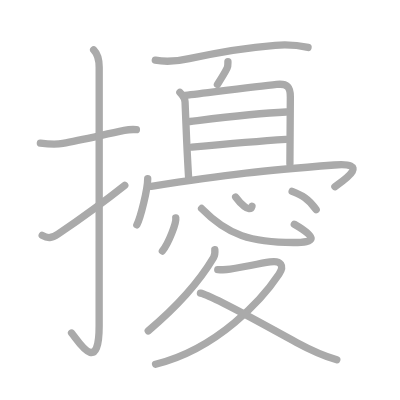
t = 0.00 s
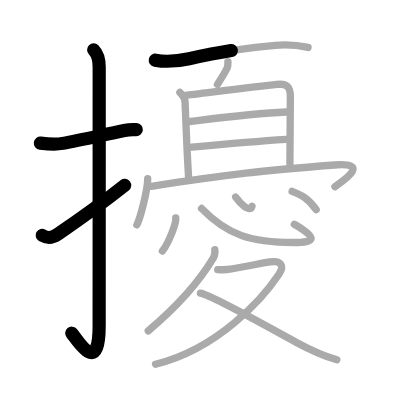
t = 3.50 s
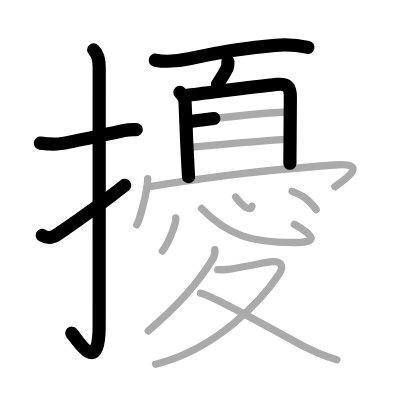
t = 7.25 s
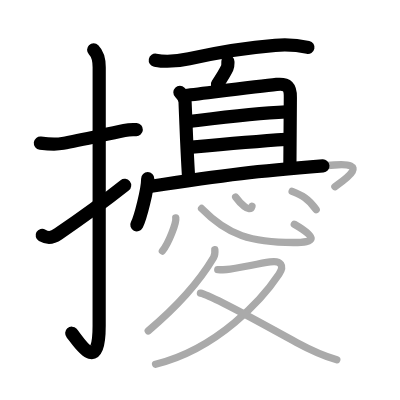
t = 10.75 s
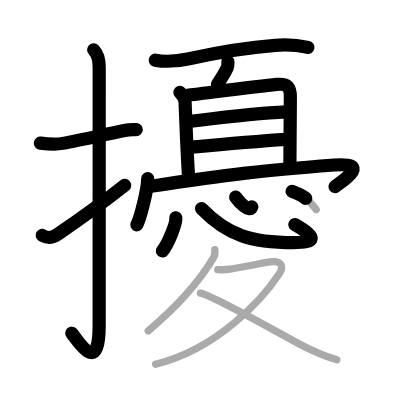
t = 14.50 s
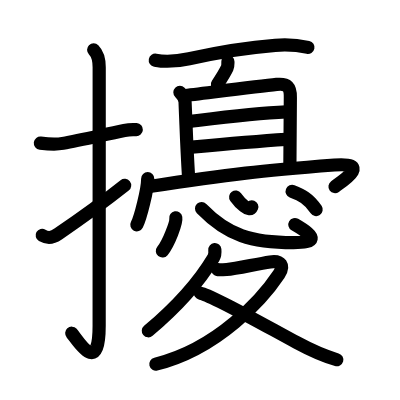
t = 18.00 s

The animated SVG that drew these frames (rendered in a browser with its animation timeline set to each time). Animation: 18 SMIL elements (animate=18); one cycle of 18.00 s.

<?xml version="1.0" standalone="no"?>
<!DOCTYPE svg PUBLIC "-//W3C//DTD SVG 1.1//EN"   "http://www.w3.org/Graphics/SVG/1.1/DTD/svg11.dtd">
<svg width="400px" height="400px"  version="1.1" xmlns="http://www.w3.org/2000/svg">
  <defs>
    <marker id="Triangle" viewBox="0 0 10 10" refX="0" refY="5" markerUnits="strokeWidth" markerWidth="3" style="stroke-opacity:0%;fill:#aaaaaa;" markerHeight="2" orient="auto">
      <path d="M 0 0 L 10 5 L 0 10 z" />
    </marker>
    
    <marker id="Arrow" viewBox="0 0 10 10" refX="5" refY="5" markerUnits="strokeWidth" markerWidth="1.8" style="stroke-opacity:0%;fill:#770000;" markerHeight="2" orient="auto">
      <path d="M 0 4 L 6 4 L 4 1 L 10 5 L 4 9 L 6 6 L 0 6 z" />
        <circle cx="5" cy="5" r="5" />
      </marker>
    
    <marker id="TriangleRed" viewBox="0 0 10 10" refX="0" refY="5" markerUnits="strokeWidth" markerWidth="3" style="stroke-opacity:0%;fill:#CC0000;" markerHeight="2" orient="auto">
      <path d="M 0 0 L 10 5 L 0 10 z" />
    </marker>
    
    <marker id="ArrowRed" viewBox="0 0 10 10" refX="5" refY="5" markerUnits="strokeWidth" markerWidth="1.8" style="stroke-opacity:0%;fill:#CC0000;" markerHeight="2" orient="auto">
      <path d="M 0 4 L 6 4 L 4 1 L 10 5 L 4 9 L 6 6 L 0 6 z" />
        <circle cx="5" cy="5" r="5" />
      </marker>
    
  </defs>
  
  <path style="fill:#ffffff; fill-opacity:100%; fill-rule:evenodd; stroke-width:0;" d="M 0 0 L 400px 0 L 400px 400px L 0 400px L 0 0" />

  <g transform="scale(3.6697247706422 3.6697247706422)">
<path style="fill:none; fill-opacity:0%; fill-rule:evenodd; stroke:#aaaaaa; stroke-opacity:100%; stroke-width: 1.5pt; stroke-linejoin:round; stroke-linecap:round;" d="M11 39c2.08 0.25 3.99 0.46 6.12 0.07C21.65 38.24 27 37 33.87 35.55c1.07-0.23 2.13-0.3 3.3-0.22"></path>
<path style="fill:none; fill-opacity:0%; fill-rule:evenodd; stroke:#aaaaaa; stroke-opacity:100%; stroke-width: 1.5pt; stroke-linejoin:round; stroke-linecap:round;" d="M25.52 13.58c1.2 1.2 1.51 2.54 1.51 4.77c0 14.56-0.01 65.44-0.01 70.4c0 14.25-6.07 3.53-7.52 2"></path>
<path style="fill:none; fill-opacity:0%; fill-rule:evenodd; stroke:#aaaaaa; stroke-opacity:100%; stroke-width: 1.5pt; stroke-linejoin:round; stroke-linecap:round;" d="M11.5 64.14c1.5 0.86 2.56 0.83 4.33-0.37C21.38 60 26.75 56.25 34 50.5"></path>
<path style="fill:none; fill-opacity:0%; fill-rule:evenodd; stroke:#aaaaaa; stroke-opacity:100%; stroke-width: 1.5pt; stroke-linejoin:round; stroke-linecap:round;" d="M42.32 16.4c3.08 0.59 6.11 0.27 9.22-0.41C59.12 14.33 66.5 13 75 12.35c2.99-0.23 5.96-0.09 8.94 0.57"></path>
<path style="fill:none; fill-opacity:0%; fill-rule:evenodd; stroke:#aaaaaa; stroke-opacity:100%; stroke-width: 1.5pt; stroke-linejoin:round; stroke-linecap:round;" d="M62.11 16.78c-0.01 0.6 0.04 1.23-0.21 1.76c-0.65 1.34-1.27 2.34-2.65 4.46"></path>
<path style="fill:none; fill-opacity:0%; fill-rule:evenodd; stroke:#aaaaaa; stroke-opacity:100%; stroke-width: 1.5pt; stroke-linejoin:round; stroke-linecap:round;" d="M49.02 25.17c0.84 0.84 1.37 1.81 1.41 2.62c0.45 10.84 0.45 12.09 0.95 20.37"></path>
<path style="fill:none; fill-opacity:0%; fill-rule:evenodd; stroke:#aaaaaa; stroke-opacity:100%; stroke-width: 1.5pt; stroke-linejoin:round; stroke-linecap:round;" d="M49.95 26.08c5.18-0.61 20.14-2.52 25.43-3.07c2.98-0.31 3.78 0.69 3.74 3.5C79.05 30.79 79 37.41 79 44.62"></path>
<path style="fill:none; fill-opacity:0%; fill-rule:evenodd; stroke:#aaaaaa; stroke-opacity:100%; stroke-width: 1.5pt; stroke-linejoin:round; stroke-linecap:round;" d="M51.77 33.11c5.52-0.68 17.11-2.23 26.22-2.6"></path>
<path style="fill:none; fill-opacity:0%; fill-rule:evenodd; stroke:#aaaaaa; stroke-opacity:100%; stroke-width: 1.5pt; stroke-linejoin:round; stroke-linecap:round;" d="M52.28 40.1c7.34-0.69 17.24-1.59 25.65-2.13"></path>
<path style="fill:none; fill-opacity:0%; fill-rule:evenodd; stroke:#aaaaaa; stroke-opacity:100%; stroke-width: 1.5pt; stroke-linejoin:round; stroke-linecap:round;" d="M40.25 48.68c0 2.91-1.96 10.65-2.96 12.59"></path>
<path style="fill:none; fill-opacity:0%; fill-rule:evenodd; stroke:#aaaaaa; stroke-opacity:100%; stroke-width: 1.5pt; stroke-linejoin:round; stroke-linecap:round;" d="M41.2 50.77c21.55-3.4 30.55-4.27 49.93-5.8c9.99-0.79 2.62 4.1 0.13 5.9"></path>
<path style="fill:none; fill-opacity:0%; fill-rule:evenodd; stroke:#aaaaaa; stroke-opacity:100%; stroke-width: 1.5pt; stroke-linejoin:round; stroke-linecap:round;" d="M47.9 59.37c0.22 1.27-1.92 6.9-3.65 9.03"></path>
<path style="fill:none; fill-opacity:0%; fill-rule:evenodd; stroke:#aaaaaa; stroke-opacity:100%; stroke-width: 1.5pt; stroke-linejoin:round; stroke-linecap:round;" d="M54.93 56.82c7.18 7.36 13.65 9.27 25.06 9.27c6.03 0 6.68-1.25 0.21-4.98"></path>
<path style="fill:none; fill-opacity:0%; fill-rule:evenodd; stroke:#aaaaaa; stroke-opacity:100%; stroke-width: 1.5pt; stroke-linejoin:round; stroke-linecap:round;" d="M64.22 53.71c0.99 1.38 3.83 4.47 4.44 2.52"></path>
<path style="fill:none; fill-opacity:0%; fill-rule:evenodd; stroke:#aaaaaa; stroke-opacity:100%; stroke-width: 1.5pt; stroke-linejoin:round; stroke-linecap:round;" d="M79.61 52.16c2.56 1 4.47 1.9 6.55 4.97"></path>
<path style="fill:none; fill-opacity:0%; fill-rule:evenodd; stroke:#aaaaaa; stroke-opacity:100%; stroke-width: 1.5pt; stroke-linejoin:round; stroke-linecap:round;" d="M58.54 68.04c0.05 0.54 0.06 1.49-0.35 2.19c-3.82 6.4-8.82 12.4-17.79 19.93"></path>
<path style="fill:none; fill-opacity:0%; fill-rule:evenodd; stroke:#aaaaaa; stroke-opacity:100%; stroke-width: 1.5pt; stroke-linejoin:round; stroke-linecap:round;" d="M59.34 73.49c0.3 0.02 1.57 0 2.41-0.06c2.64-0.18 7.91-1.46 11.85-2.06c3.01-0.46 3.95 1.07 2.41 3.36c-4.38 6.57-16.53 20.31-33.62 24.52"></path>
<path style="fill:none; fill-opacity:0%; fill-rule:evenodd; stroke:#aaaaaa; stroke-opacity:100%; stroke-width: 1.5pt; stroke-linejoin:round; stroke-linecap:round;" d="M54.62 79.88c3.25 0.62 17.3 8.64 26.17 13.43c3.83 2.07 7.46 3.7 10.99 4.72"></path>

<path style="fill:none; fill-opacity:0%; fill-rule:evenodd; stroke:#000000; stroke-opacity:100%; stroke-width: 2.7pt; stroke-linejoin:round; stroke-linecap:round;" d="M11 39c2.08 0.25 3.99 0.46 6.12 0.07C21.65 38.24 27 37 33.87 35.55c1.07-0.23 2.13-0.3 3.3-0.22" pathLength="100" stroke-dashoffset="100" stroke-dasharray="100 105"><animate id="dashAnim1" attributeName="stroke-dashoffset" from="100" to="0" dur="1s" calcMode="linear" fill="freeze"/></path>
<path style="fill:none; fill-opacity:0%; fill-rule:evenodd; stroke:#000000; stroke-opacity:100%; stroke-width: 2.7pt; stroke-linejoin:round; stroke-linecap:round;" d="M25.52 13.58c1.2 1.2 1.51 2.54 1.51 4.77c0 14.56-0.01 65.44-0.01 70.4c0 14.25-6.07 3.53-7.52 2" pathLength="100" stroke-dashoffset="100" stroke-dasharray="100 105"><animate id="dashAnim2" attributeName="stroke-dashoffset" from="100" to="0" dur="1s" calcMode="linear" begin="dashAnim1.end" fill="freeze"/></path>
<path style="fill:none; fill-opacity:0%; fill-rule:evenodd; stroke:#000000; stroke-opacity:100%; stroke-width: 2.7pt; stroke-linejoin:round; stroke-linecap:round;" d="M11.5 64.14c1.5 0.86 2.56 0.83 4.33-0.37C21.38 60 26.75 56.25 34 50.5" pathLength="100" stroke-dashoffset="100" stroke-dasharray="100 105"><animate id="dashAnim3" attributeName="stroke-dashoffset" from="100" to="0" dur="1s" calcMode="linear" begin="dashAnim2.end" fill="freeze"/></path>
<path style="fill:none; fill-opacity:0%; fill-rule:evenodd; stroke:#000000; stroke-opacity:100%; stroke-width: 2.7pt; stroke-linejoin:round; stroke-linecap:round;" d="M42.32 16.4c3.08 0.59 6.11 0.27 9.22-0.41C59.12 14.33 66.5 13 75 12.35c2.99-0.23 5.96-0.09 8.94 0.57" pathLength="100" stroke-dashoffset="100" stroke-dasharray="100 105"><animate id="dashAnim4" attributeName="stroke-dashoffset" from="100" to="0" dur="1s" calcMode="linear" begin="dashAnim3.end" fill="freeze"/></path>
<path style="fill:none; fill-opacity:0%; fill-rule:evenodd; stroke:#000000; stroke-opacity:100%; stroke-width: 2.7pt; stroke-linejoin:round; stroke-linecap:round;" d="M62.11 16.78c-0.01 0.6 0.04 1.23-0.21 1.76c-0.65 1.34-1.27 2.34-2.65 4.46" pathLength="100" stroke-dashoffset="100" stroke-dasharray="100 105"><animate id="dashAnim5" attributeName="stroke-dashoffset" from="100" to="0" dur="1s" calcMode="linear" begin="dashAnim4.end" fill="freeze"/></path>
<path style="fill:none; fill-opacity:0%; fill-rule:evenodd; stroke:#000000; stroke-opacity:100%; stroke-width: 2.7pt; stroke-linejoin:round; stroke-linecap:round;" d="M49.02 25.17c0.84 0.84 1.37 1.81 1.41 2.62c0.45 10.84 0.45 12.09 0.95 20.37" pathLength="100" stroke-dashoffset="100" stroke-dasharray="100 105"><animate id="dashAnim6" attributeName="stroke-dashoffset" from="100" to="0" dur="1s" calcMode="linear" begin="dashAnim5.end" fill="freeze"/></path>
<path style="fill:none; fill-opacity:0%; fill-rule:evenodd; stroke:#000000; stroke-opacity:100%; stroke-width: 2.7pt; stroke-linejoin:round; stroke-linecap:round;" d="M49.95 26.08c5.18-0.61 20.14-2.52 25.43-3.07c2.98-0.31 3.78 0.69 3.74 3.5C79.05 30.79 79 37.41 79 44.62" pathLength="100" stroke-dashoffset="100" stroke-dasharray="100 105"><animate id="dashAnim7" attributeName="stroke-dashoffset" from="100" to="0" dur="1s" calcMode="linear" begin="dashAnim6.end" fill="freeze"/></path>
<path style="fill:none; fill-opacity:0%; fill-rule:evenodd; stroke:#000000; stroke-opacity:100%; stroke-width: 2.7pt; stroke-linejoin:round; stroke-linecap:round;" d="M51.77 33.11c5.52-0.68 17.11-2.23 26.22-2.6" pathLength="100" stroke-dashoffset="100" stroke-dasharray="100 105"><animate id="dashAnim8" attributeName="stroke-dashoffset" from="100" to="0" dur="1s" calcMode="linear" begin="dashAnim7.end" fill="freeze"/></path>
<path style="fill:none; fill-opacity:0%; fill-rule:evenodd; stroke:#000000; stroke-opacity:100%; stroke-width: 2.7pt; stroke-linejoin:round; stroke-linecap:round;" d="M52.28 40.1c7.34-0.69 17.24-1.59 25.65-2.13" pathLength="100" stroke-dashoffset="100" stroke-dasharray="100 105"><animate id="dashAnim9" attributeName="stroke-dashoffset" from="100" to="0" dur="1s" calcMode="linear" begin="dashAnim8.end" fill="freeze"/></path>
<path style="fill:none; fill-opacity:0%; fill-rule:evenodd; stroke:#000000; stroke-opacity:100%; stroke-width: 2.7pt; stroke-linejoin:round; stroke-linecap:round;" d="M40.25 48.68c0 2.91-1.96 10.65-2.96 12.59" pathLength="100" stroke-dashoffset="100" stroke-dasharray="100 105"><animate id="dashAnim10" attributeName="stroke-dashoffset" from="100" to="0" dur="1s" calcMode="linear" begin="dashAnim9.end" fill="freeze"/></path>
<path style="fill:none; fill-opacity:0%; fill-rule:evenodd; stroke:#000000; stroke-opacity:100%; stroke-width: 2.7pt; stroke-linejoin:round; stroke-linecap:round;" d="M41.2 50.77c21.55-3.4 30.55-4.27 49.93-5.8c9.99-0.79 2.62 4.1 0.13 5.9" pathLength="100" stroke-dashoffset="100" stroke-dasharray="100 105"><animate id="dashAnim11" attributeName="stroke-dashoffset" from="100" to="0" dur="1s" calcMode="linear" begin="dashAnim10.end" fill="freeze"/></path>
<path style="fill:none; fill-opacity:0%; fill-rule:evenodd; stroke:#000000; stroke-opacity:100%; stroke-width: 2.7pt; stroke-linejoin:round; stroke-linecap:round;" d="M47.9 59.37c0.22 1.27-1.92 6.9-3.65 9.03" pathLength="100" stroke-dashoffset="100" stroke-dasharray="100 105"><animate id="dashAnim12" attributeName="stroke-dashoffset" from="100" to="0" dur="1s" calcMode="linear" begin="dashAnim11.end" fill="freeze"/></path>
<path style="fill:none; fill-opacity:0%; fill-rule:evenodd; stroke:#000000; stroke-opacity:100%; stroke-width: 2.7pt; stroke-linejoin:round; stroke-linecap:round;" d="M54.93 56.82c7.18 7.36 13.65 9.27 25.06 9.27c6.03 0 6.68-1.25 0.21-4.98" pathLength="100" stroke-dashoffset="100" stroke-dasharray="100 105"><animate id="dashAnim13" attributeName="stroke-dashoffset" from="100" to="0" dur="1s" calcMode="linear" begin="dashAnim12.end" fill="freeze"/></path>
<path style="fill:none; fill-opacity:0%; fill-rule:evenodd; stroke:#000000; stroke-opacity:100%; stroke-width: 2.7pt; stroke-linejoin:round; stroke-linecap:round;" d="M64.22 53.71c0.99 1.38 3.83 4.47 4.44 2.52" pathLength="100" stroke-dashoffset="100" stroke-dasharray="100 105"><animate id="dashAnim14" attributeName="stroke-dashoffset" from="100" to="0" dur="1s" calcMode="linear" begin="dashAnim13.end" fill="freeze"/></path>
<path style="fill:none; fill-opacity:0%; fill-rule:evenodd; stroke:#000000; stroke-opacity:100%; stroke-width: 2.7pt; stroke-linejoin:round; stroke-linecap:round;" d="M79.61 52.16c2.56 1 4.47 1.9 6.55 4.97" pathLength="100" stroke-dashoffset="100" stroke-dasharray="100 105"><animate id="dashAnim15" attributeName="stroke-dashoffset" from="100" to="0" dur="1s" calcMode="linear" begin="dashAnim14.end" fill="freeze"/></path>
<path style="fill:none; fill-opacity:0%; fill-rule:evenodd; stroke:#000000; stroke-opacity:100%; stroke-width: 2.7pt; stroke-linejoin:round; stroke-linecap:round;" d="M58.54 68.04c0.05 0.54 0.06 1.49-0.35 2.19c-3.82 6.4-8.82 12.4-17.79 19.93" pathLength="100" stroke-dashoffset="100" stroke-dasharray="100 105"><animate id="dashAnim16" attributeName="stroke-dashoffset" from="100" to="0" dur="1s" calcMode="linear" begin="dashAnim15.end" fill="freeze"/></path>
<path style="fill:none; fill-opacity:0%; fill-rule:evenodd; stroke:#000000; stroke-opacity:100%; stroke-width: 2.7pt; stroke-linejoin:round; stroke-linecap:round;" d="M59.34 73.49c0.3 0.02 1.57 0 2.41-0.06c2.64-0.18 7.91-1.46 11.85-2.06c3.01-0.46 3.95 1.07 2.41 3.36c-4.38 6.57-16.53 20.31-33.62 24.52" pathLength="100" stroke-dashoffset="100" stroke-dasharray="100 105"><animate id="dashAnim17" attributeName="stroke-dashoffset" from="100" to="0" dur="1s" calcMode="linear" begin="dashAnim16.end" fill="freeze"/></path>
<path style="fill:none; fill-opacity:0%; fill-rule:evenodd; stroke:#000000; stroke-opacity:100%; stroke-width: 2.7pt; stroke-linejoin:round; stroke-linecap:round;" d="M54.62 79.88c3.25 0.62 17.3 8.64 26.17 13.43c3.83 2.07 7.46 3.7 10.99 4.72" pathLength="100" stroke-dashoffset="100" stroke-dasharray="100 105"><animate id="dashAnim18" attributeName="stroke-dashoffset" from="100" to="0" dur="1s" calcMode="linear" begin="dashAnim17.end" fill="freeze"/></path>

</g>

</svg>  
          
